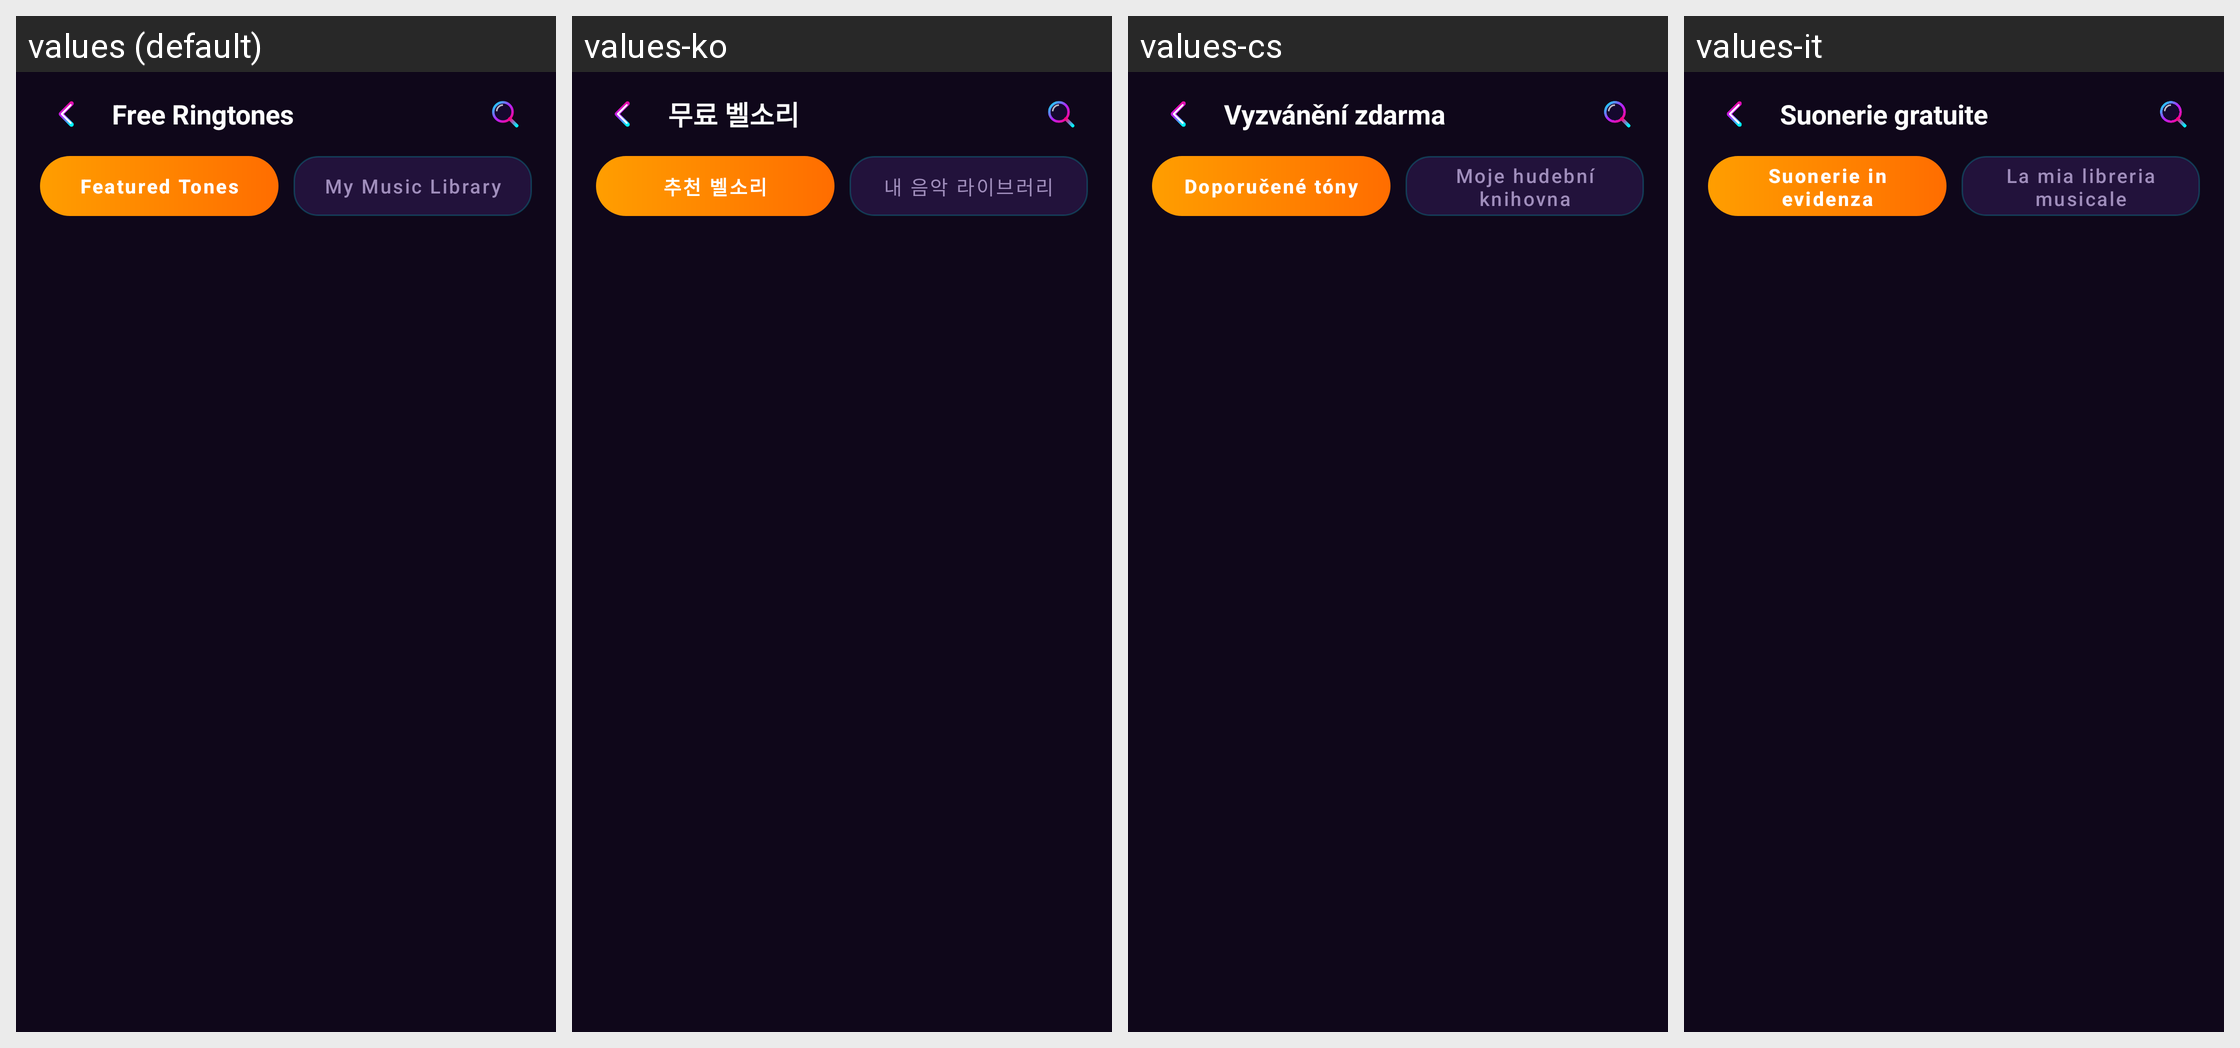

Translations of the strings shown on this Android screen, per locale in the grid:
Android screen res/layout/activity_free_ringtones.xml rendered under 4 locales, left to right: values (default), values-ko, values-cs, values-it. Device: Nexus 5 (rendered at 1080×1920; each locale shown at half size, 540×960, under a caption strip naming it); theme Theme.MusicPlayerApp.
Other locales in the repository, not shown: values-ar, values-bn, values-de, values-es, values-fa, values-fr, values-hi, values-id, values-ja, values-ms, values-pl, values-pt, values-ru, values-sv, values-th, values-tr, values-uk, values-vi, values-zh-rCN, values-zh-rTW.
Strings drawn on this screen, with the default value and each locale's value (text and hints the layout hard-codes, and strings that could not be matched under every locale, appear in the picture but are not listed):

free_ringtones_title
  values: Free Ringtones
  values-ko: 무료 벨소리
  values-cs: Vyzvánění zdarma
  values-it: Suonerie gratuite

featured_tones
  values: Featured Tones
  values-ko: 추천 벨소리
  values-cs: Doporučené tóny
  values-it: Suonerie in evidenza

my_music_library
  values: My Music Library
  values-ko: 내 음악 라이브러리
  values-cs: Moje hudební knihovna
  values-it: La mia libreria musicale
